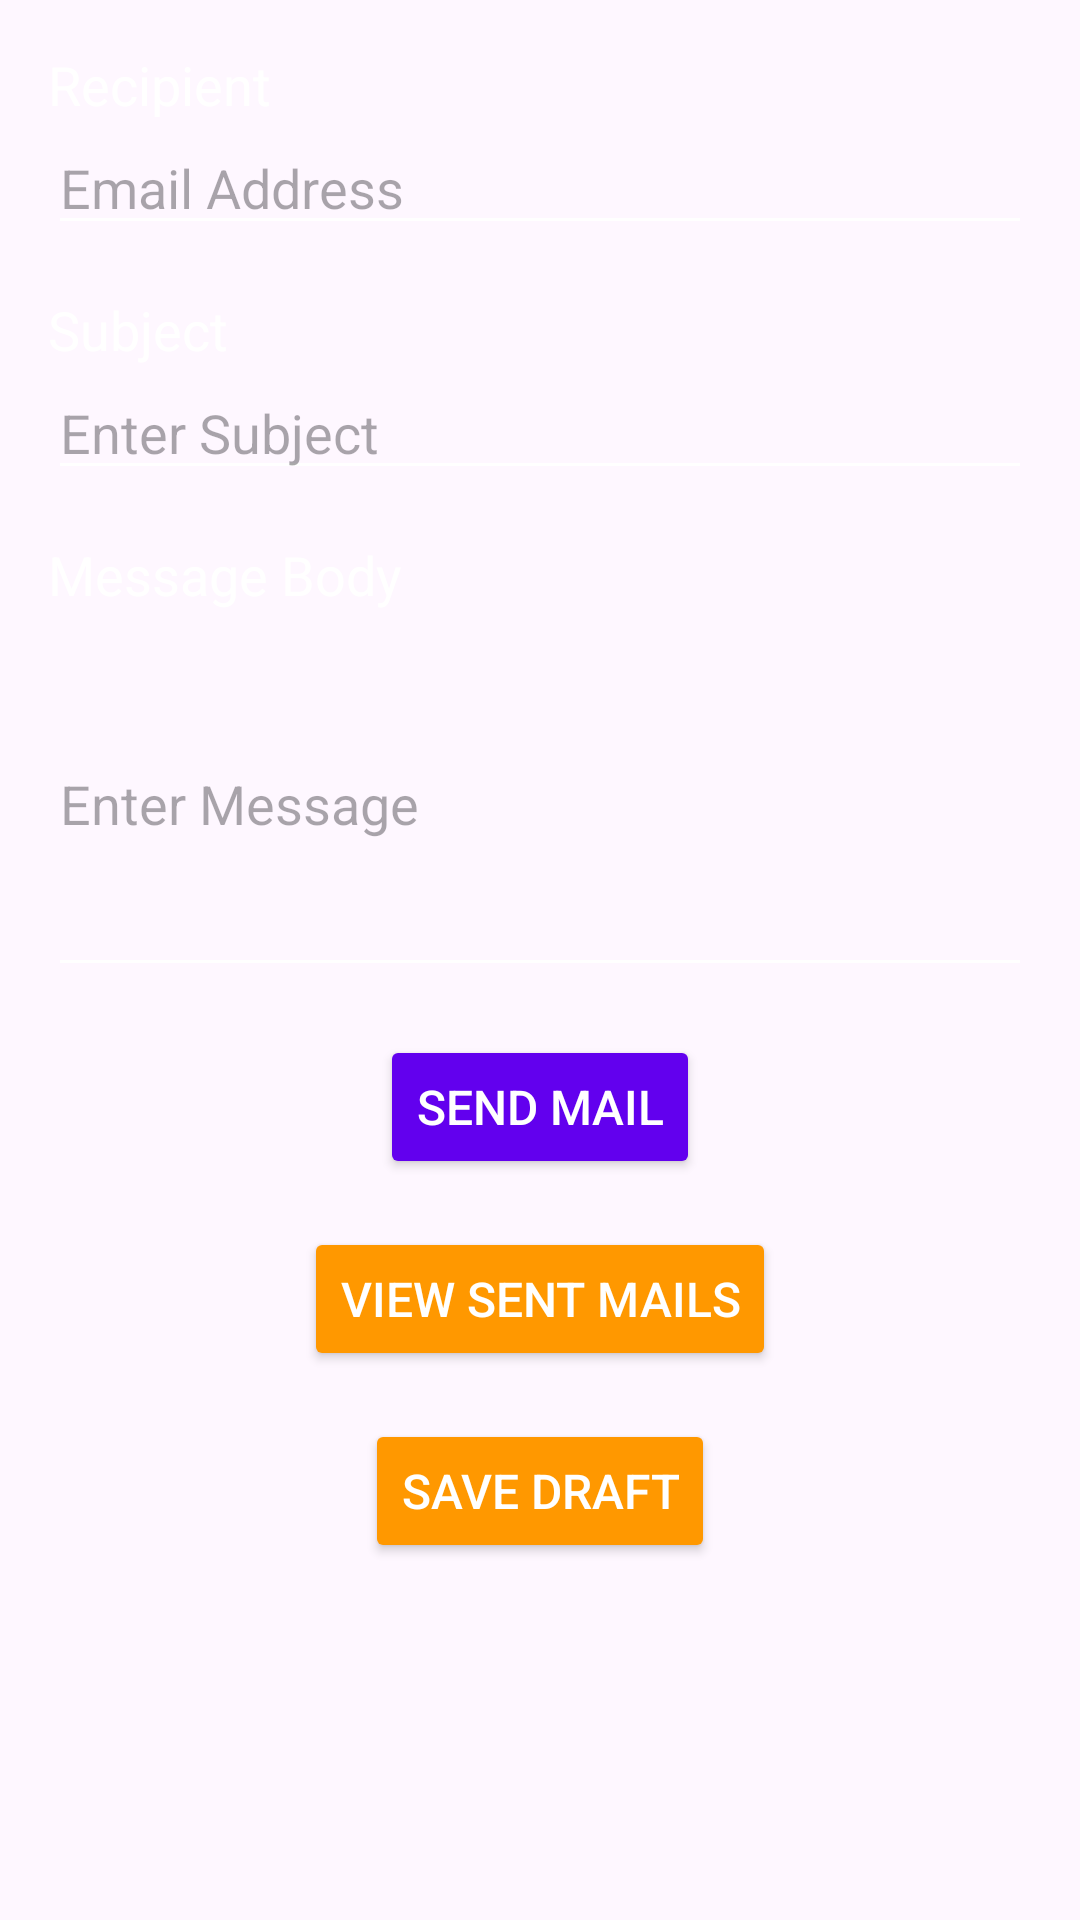

Produce the Android XML layout that renders to this screen, including the resource entries it uses.
<!-- AndroidManifest.xml: application theme Theme.MyApplication -->
<!-- res/layout/activity_mail.xml -->
<?xml version="1.0" encoding="utf-8"?>
<androidx.constraintlayout.widget.ConstraintLayout
    xmlns:android="http://schemas.android.com/apk/res/android"
    xmlns:app="http://schemas.android.com/apk/res-auto"
    xmlns:tools="http://schemas.android.com/tools"
    android:layout_width="match_parent"
    android:layout_height="match_parent"
    android:padding="16dp"
    android:background="@drawable/background_image"
    tools:context="com.example.myapplication.Mail">

    
    <TextView
        android:id="@+id/textViewRecipient"
        android:layout_width="wrap_content"
        android:layout_height="wrap_content"
        android:text="Recipient"
        android:textSize="18sp"
        android:textColor="#FFFFFF"
        app:layout_constraintStart_toStartOf="parent"
        app:layout_constraintTop_toTopOf="parent"
        android:layout_marginBottom="8dp" />

    
    <EditText
        android:id="@+id/editTextRecipient"
        android:layout_width="0dp"
        android:layout_height="wrap_content"
        android:hint="Email Address"
        android:inputType="textEmailAddress"
        android:backgroundTint="#FFFFFF"
        app:layout_constraintTop_toBottomOf="@id/textViewRecipient"
        app:layout_constraintStart_toStartOf="parent"
        app:layout_constraintEnd_toEndOf="parent" />

    
    <TextView
        android:id="@+id/textViewSubject"
        android:layout_width="wrap_content"
        android:layout_height="wrap_content"
        android:text="Subject"
        android:textSize="18sp"
        android:textColor="#FFFFFF"
        app:layout_constraintTop_toBottomOf="@id/editTextRecipient"
        app:layout_constraintStart_toStartOf="parent"
        android:layout_marginTop="16dp" />

    
    <EditText
        android:id="@+id/editTextSubject"
        android:layout_width="0dp"
        android:layout_height="wrap_content"
        android:hint="Enter Subject"
        android:inputType="text"
        android:backgroundTint="#FFFFFF"
        app:layout_constraintTop_toBottomOf="@id/textViewSubject"
        app:layout_constraintStart_toStartOf="parent"
        app:layout_constraintEnd_toEndOf="parent" />

    
    <TextView
        android:id="@+id/textViewMessageBody"
        android:layout_width="wrap_content"
        android:layout_height="wrap_content"
        android:text="Message Body"
        android:textSize="18sp"
        android:textColor="#FFFFFF"
        app:layout_constraintTop_toBottomOf="@id/editTextSubject"
        app:layout_constraintStart_toStartOf="parent"
        android:layout_marginTop="16dp" />

    
    <EditText
        android:id="@+id/editTextMessageBody"
        android:layout_width="0dp"
        android:layout_height="wrap_content"
        android:hint="Enter Message"
        android:inputType="textMultiLine"
        android:minLines="5"
        android:backgroundTint="#FFFFFF"
        app:layout_constraintTop_toBottomOf="@id/textViewMessageBody"
        app:layout_constraintStart_toStartOf="parent"
        app:layout_constraintEnd_toEndOf="parent"
        android:layout_marginBottom="16dp" />

    
    <Button
        android:id="@+id/buttonSendMail"
        android:layout_width="wrap_content"
        android:layout_height="wrap_content"
        android:layout_marginTop="16dp"
        android:backgroundTint="#6200EE"
        android:text="SEND MAIL"
        android:textColor="#FFF"
        android:textSize="16sp"
        app:layout_constraintTop_toBottomOf="@id/editTextMessageBody"
        app:layout_constraintStart_toStartOf="parent"
        app:layout_constraintEnd_toEndOf="parent" />

    
    <Button
        android:id="@+id/buttonViewHistory"
        android:layout_width="wrap_content"
        android:layout_height="wrap_content"
        android:layout_marginTop="16dp"
        android:backgroundTint="#FF9800"
        android:text="View Sent Mails"
        android:textColor="#FFF"
        android:textSize="16sp"
        app:layout_constraintTop_toBottomOf="@id/buttonSendMail"
        app:layout_constraintStart_toStartOf="parent"
        app:layout_constraintEnd_toEndOf="parent" />

    
    <Button
        android:id="@+id/buttonSaveDraft"
        android:layout_width="wrap_content"
        android:layout_height="wrap_content"
        android:layout_marginTop="16dp"
        android:backgroundTint="#FF9800"
        android:text="Save Draft"
        android:textColor="#FFFFFF"
        android:textSize="16sp"
        app:layout_constraintTop_toBottomOf="@id/buttonViewHistory"
        app:layout_constraintStart_toStartOf="parent"
        app:layout_constraintEnd_toEndOf="parent" />

</androidx.constraintlayout.widget.ConstraintLayout>
<!-- resources referenced by this layout -->
<resources>
  <style name="Theme.MyApplication" parent="Base.Theme.MyApplication" />
  <style name="Base.Theme.MyApplication" parent="Theme.Material3.DayNight.NoActionBar">
      </style>
</resources>
